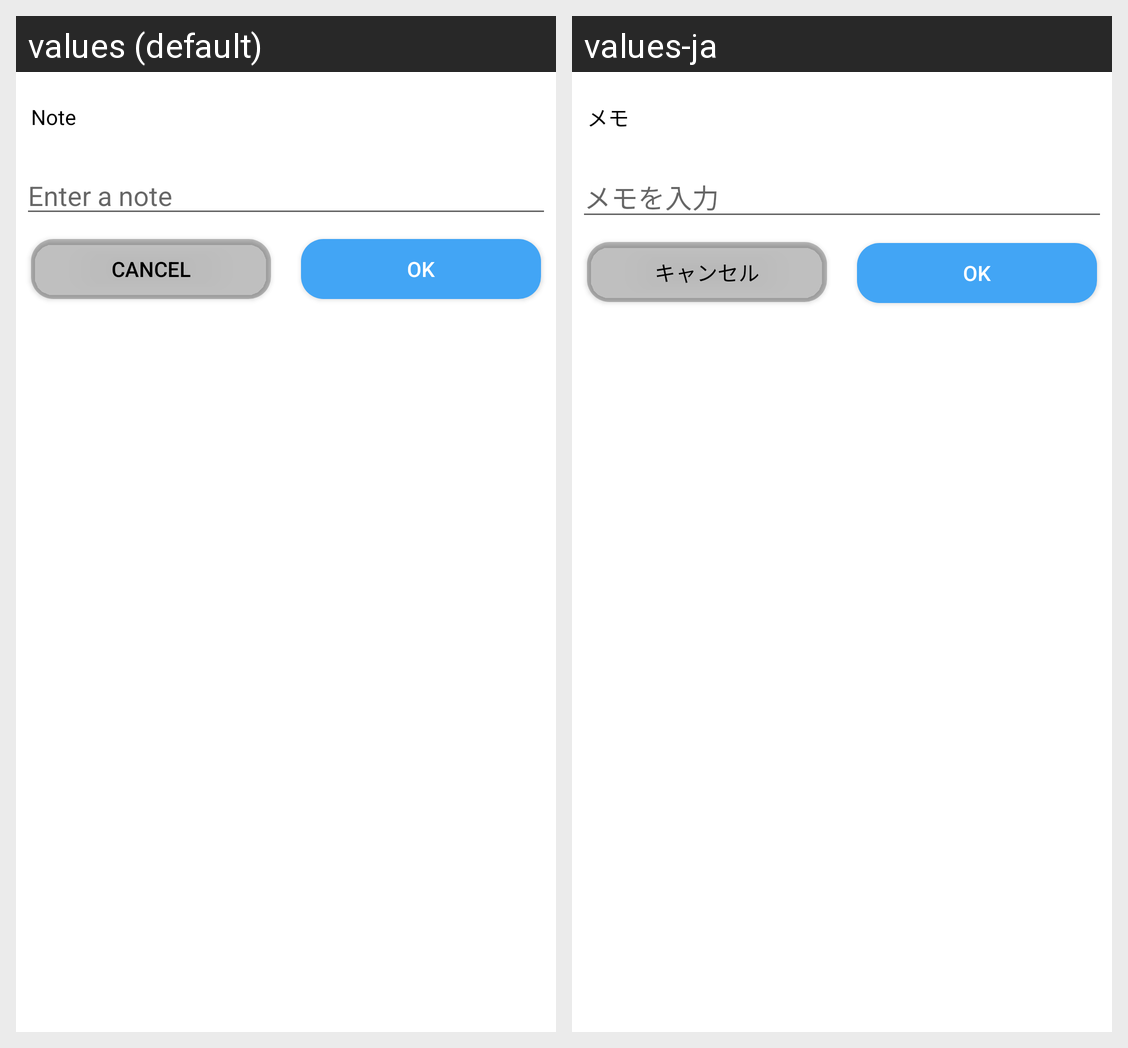

The same Android screen rendered under two of its app's locales, left to right. List the strings drawn on it with the default value and each locale's translation.
Android screen res/layout/simple_memo_dialog.xml rendered under 2 locales, left to right: values (default), values-ja. Device: Nexus 5 (rendered at 1080×1920; each locale shown at half size, 540×960, under a caption strip naming it); theme Theme.カレンダー.
Strings drawn on this screen, with the default value and each locale's value (text and hints the layout hard-codes, and strings that could not be matched under every locale, appear in the picture but are not listed):

simple_memo
  values: Note
  values-ja: メモ

Enter_todays_memo
  values: Enter a note
  values-ja: メモを入力

Cancel
  values: Cancel
  values-ja: キャンセル

OK
  values: OK
  values-ja: OK
